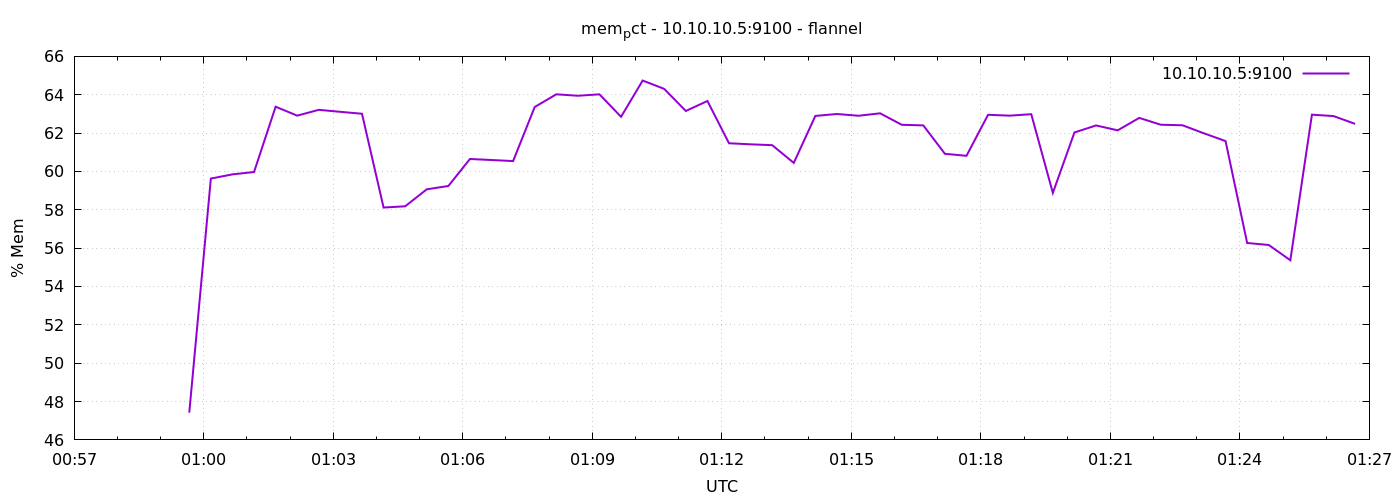

Source data for this figure (header and first rows):
1791334780	47.4207180187494
1791334810	59.63
1791334840	59.85
1791334870	59.97
1791334900	63.38
1791334930	62.91
1791334960	63.21
1791334990	63.11
1791335020	63.01
1791335050	58.12
1791335080	58.18
1791335110	59.07
1791335140	59.24
1791335170	60.65
1791335200	60.6
1791335230	60.54
1791335260	63.36
1791335290	64.02
1791335320	63.95
1791335350	64.02
1791335380	62.85
1791335410	64.74
1791335440	64.3
1791335470	63.15
1791335500	63.67
1791335530	61.47
1791335560	61.41
1791335590	61.37
1791335620	60.45
1791335650	62.9
1791335680	62.99
1791335710	62.9
1791335740	63.03
1791335770	62.43
1791335800	62.4
1791335830	60.92
1791335860	60.82
1791335890	62.95
1791335920	62.91
1791335950	62.98
1791335980	58.88
1791336010	62.03
1791336040	62.4
1791336070	62.14
1791336100	62.79
1791336130	62.44
1791336160	62.41
1791336190	61.99
1791336220	61.58
1791336250	56.27
1791336280	56.16
1791336310	55.37
1791336340	62.96
1791336370	62.89
1791336400	62.48
